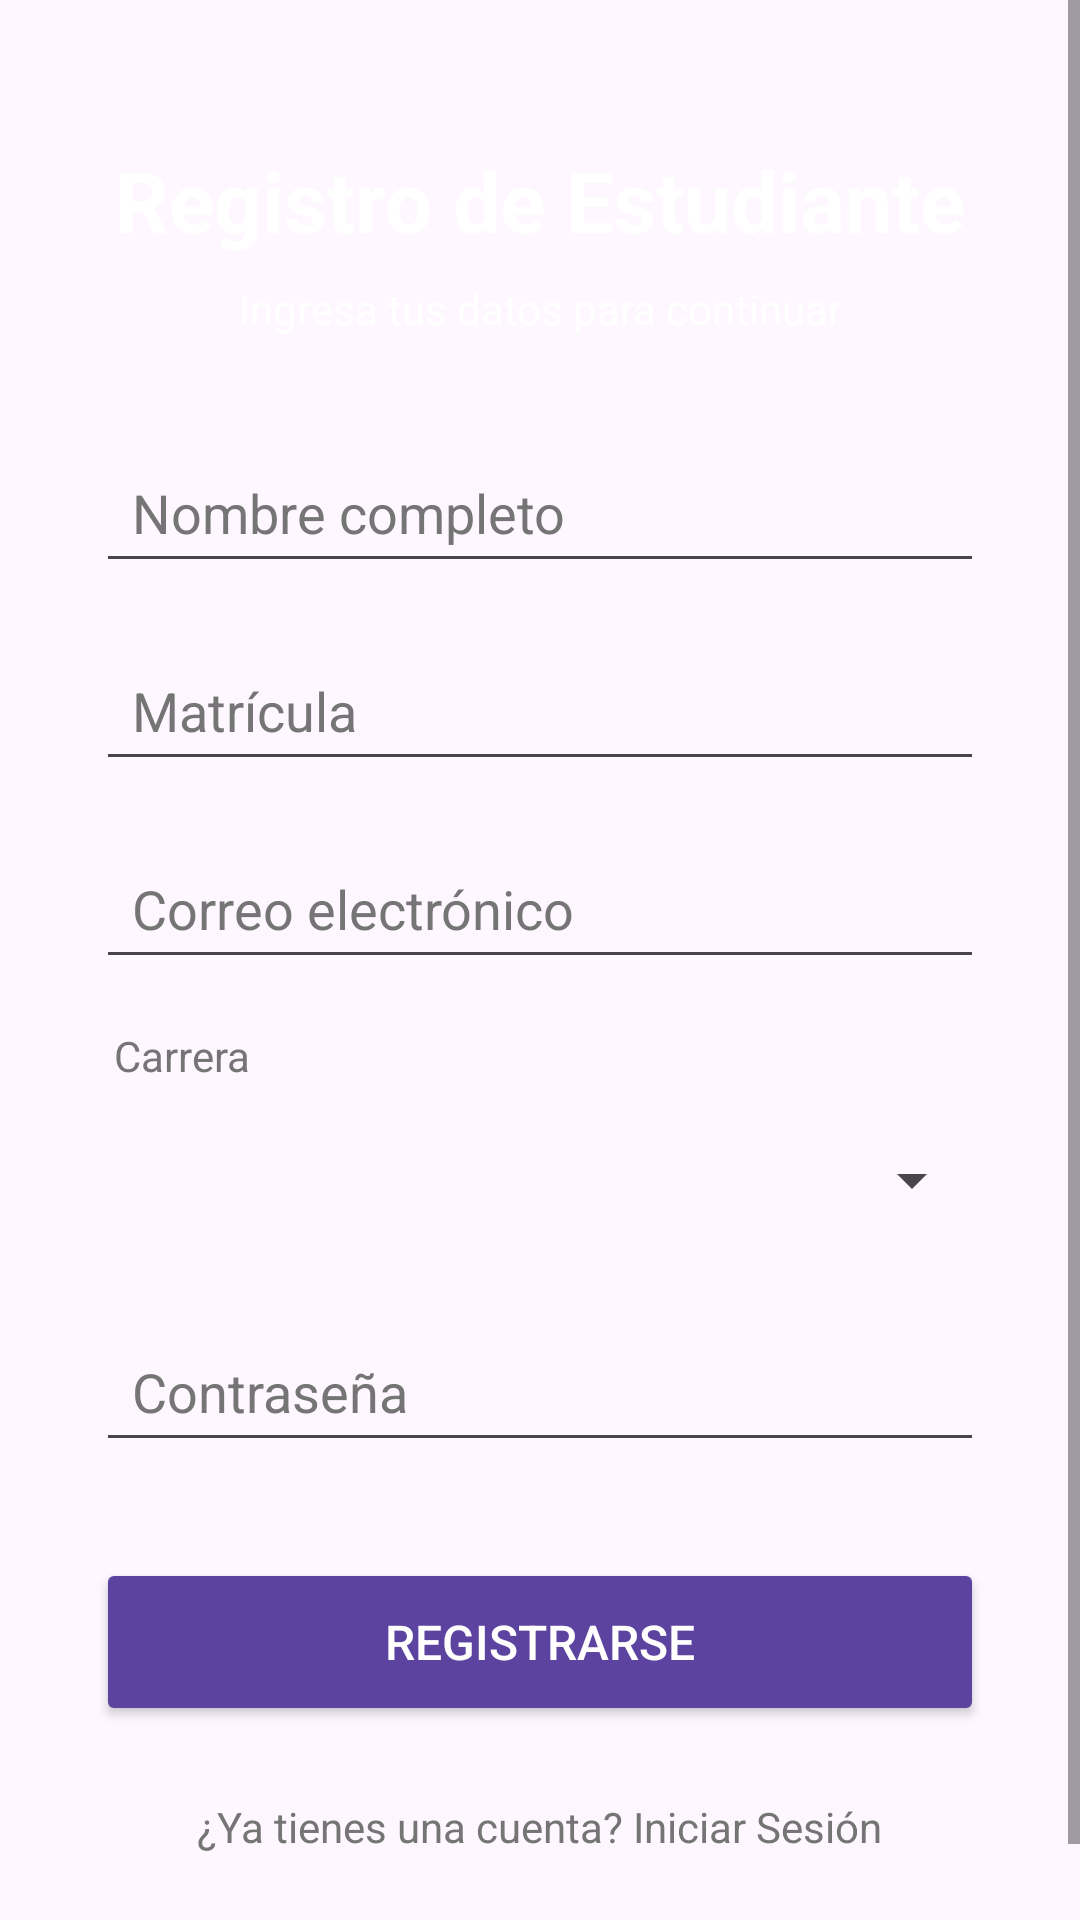

Reconstruct the res/layout file that produces this screen, plus the resources it refers to.
<!-- AndroidManifest.xml: application theme Theme.Ingles -->
<!-- res/layout/activity_registro.xml -->
<?xml version="1.0" encoding="utf-8"?>
<androidx.constraintlayout.widget.ConstraintLayout
    xmlns:android="http://schemas.android.com/apk/res/android"
    xmlns:tools="http://schemas.android.com/tools"
    android:id="@+id/register_main"
    android:layout_width="match_parent"
    android:layout_height="match_parent"
    tools:context=".Activity_Registro">

    <ScrollView
        android:layout_width="match_parent"
        android:layout_height="match_parent"
        android:fillViewport="true">

        <LinearLayout
            android:layout_width="match_parent"
            android:layout_height="wrap_content"
            android:orientation="vertical"
            android:paddingHorizontal="32dp"
            android:paddingVertical="48dp"
            android:gravity="center_horizontal">

            
            <TextView
                android:id="@+id/tv_title"
                android:layout_width="wrap_content"
                android:layout_height="wrap_content"
                android:text="Registro de Estudiante"
                android:textColor="#FFFFFF"
                android:textSize="28sp"
                android:textStyle="bold" />

            <TextView
                android:id="@+id/tv_subtitle"
                android:layout_width="wrap_content"
                android:layout_height="wrap_content"
                android:text="Ingresa tus datos para continuar"
                android:textColor="#FFFFFF"
                android:textSize="14sp"
                android:layout_marginTop="8dp"
                android:layout_marginBottom="32dp"
                android:textAlignment="center" />

            
            <EditText
                android:id="@+id/et_name"
                android:layout_width="match_parent"
                android:layout_height="50dp"
                android:hint="Nombre completo"
                android:inputType="textPersonName"
                android:textColor="#212121"
                android:textColorHint="#757575"
                android:layout_marginBottom="16dp"
                android:paddingHorizontal="12dp" />

            
            <EditText
                android:id="@+id/et_matricula"
                android:layout_width="match_parent"
                android:layout_height="50dp"
                android:hint="Matrícula"
                android:inputType="text"
                android:textColor="#212121"
                android:textColorHint="#757575"
                android:layout_marginBottom="16dp"
                android:paddingHorizontal="12dp" />

            
            <EditText
                android:id="@+id/et_email"
                android:layout_width="match_parent"
                android:layout_height="50dp"
                android:hint="Correo electrónico"
                android:inputType="textEmailAddress"
                android:textColor="#212121"
                android:textColorHint="#757575"
                android:layout_marginBottom="16dp"
                android:paddingHorizontal="12dp" />

            
            <TextView
                android:layout_width="match_parent"
                android:layout_height="wrap_content"
                android:text="Carrera"
                android:textColor="#757575"
                android:layout_marginStart="4dp"
                android:layout_marginBottom="4dp"/>

            <Spinner
                android:id="@+id/spinner_carrera"
                android:layout_width="match_parent"
                android:layout_height="56dp"
                android:layout_marginBottom="16dp"
                android:spinnerMode="dropdown" />

            
            <EditText
                android:id="@+id/et_password"
                android:layout_width="match_parent"
                android:layout_height="50dp"
                android:hint="Contraseña"
                android:inputType="textPassword"
                android:textColor="#212121"
                android:textColorHint="#757575"
                android:layout_marginBottom="32dp"
                android:paddingHorizontal="12dp" />

            
            <Button
                android:id="@+id/btn_register"
                android:layout_width="match_parent"
                android:layout_height="56dp"
                android:text="Registrarse"
                android:textSize="16sp"
                android:backgroundTint="#5C43A0"
                android:textColor="#FFFFFF"
                android:layout_marginBottom="24dp" />

            
            <TextView
                android:id="@+id/tv_login_link"
                android:layout_width="wrap_content"
                android:layout_height="wrap_content"
                android:text="¿Ya tienes una cuenta? Iniciar Sesión"
                android:textColor="#757575"
                android:textSize="14sp" />

        </LinearLayout>
    </ScrollView>

</androidx.constraintlayout.widget.ConstraintLayout>
<!-- resources referenced by this layout -->
<resources>
  <style name="Theme.Ingles" parent="Base.Theme.Ingles" />
  <style name="Base.Theme.Ingles" parent="Theme.Material3.DayNight.NoActionBar">
          
          
      </style>
</resources>
